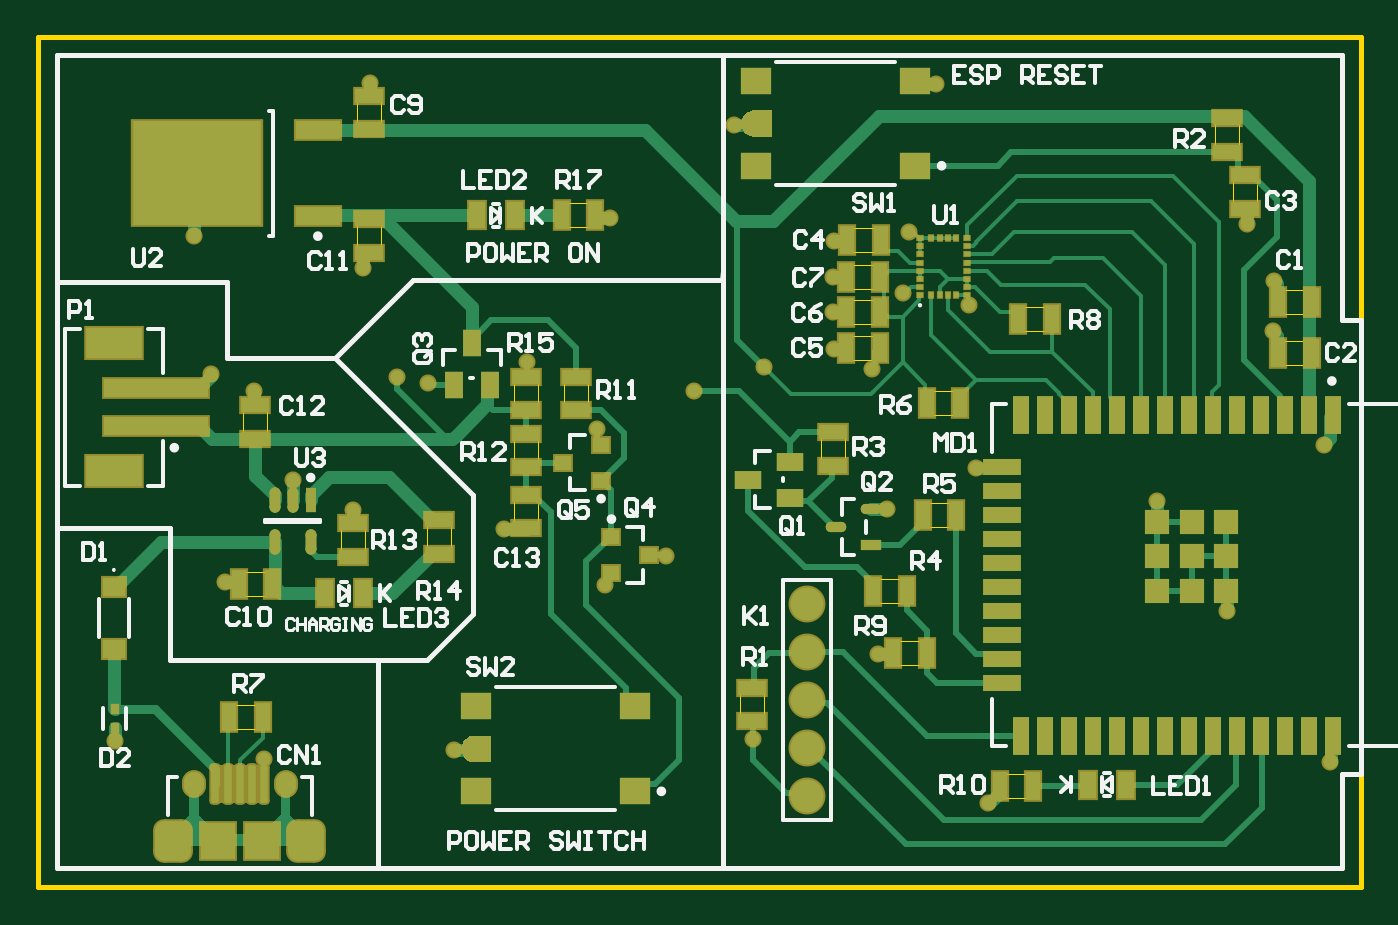
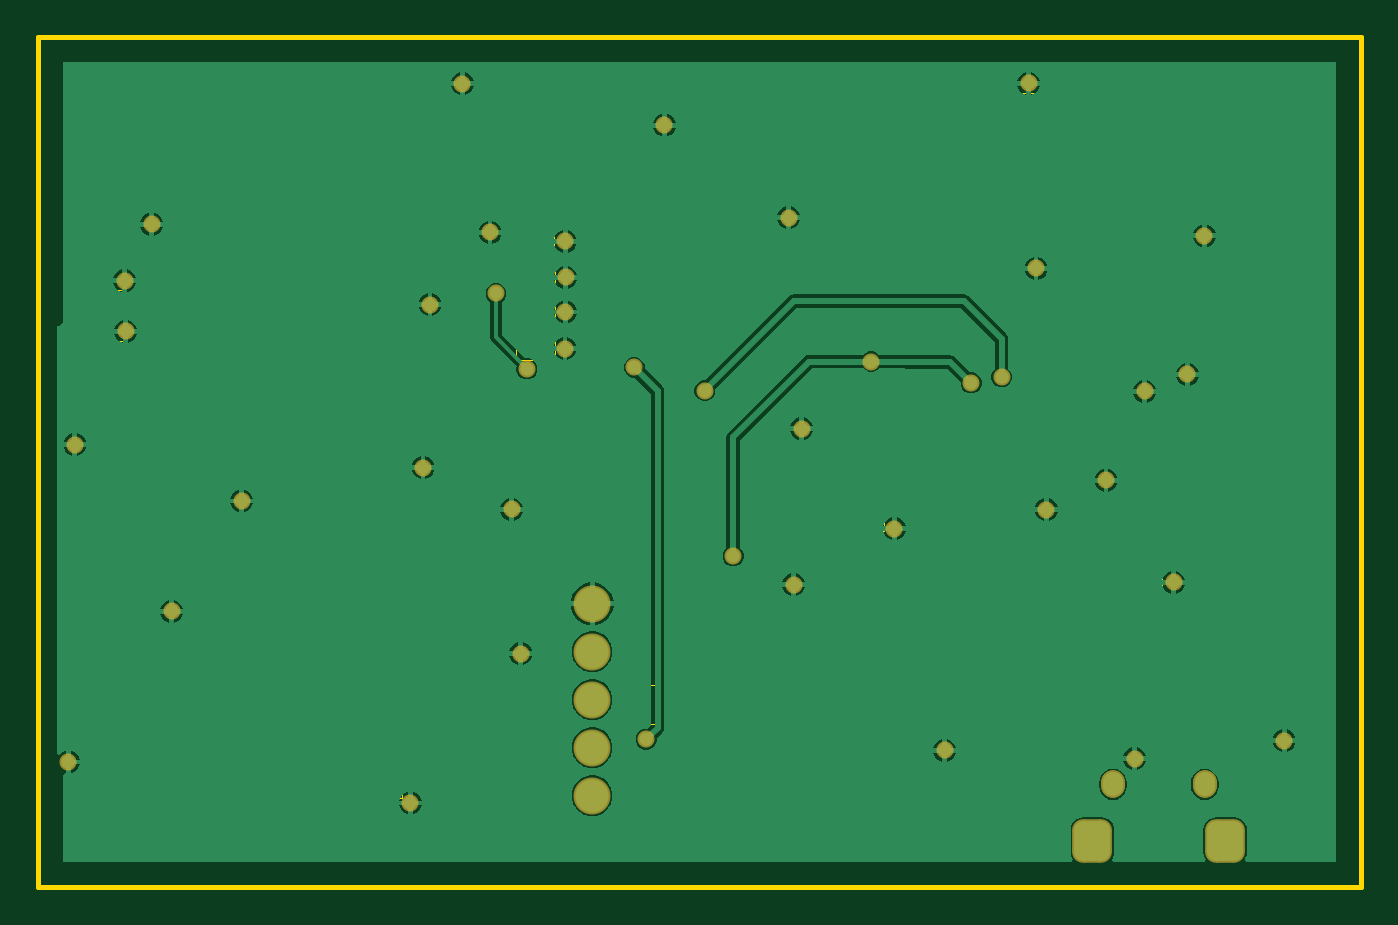
Circuit board: 9 layer files. Board 70.0 x 45.0 mm.
- bottom_copper: band.GBL (26162 bytes)
- bottom_silk: band.GBO (268 bytes)
- paste: band.GBP (266 bytes)
- bottom_mask: band.GBS (2345 bytes)
- outline: band.GM1 (3993 bytes)
- top_copper: band.GTL (21478 bytes)
- top_silk: band.GTO (22011 bytes)
- paste: band.GTP (6491 bytes)
- top_mask: band.GTS (8658 bytes)

=== bottom_copper: band.GBL (26162 bytes, source omitted) ===
=== bottom_silk: band.GBO ===
G04*
G04 #@! TF.GenerationSoftware,Altium Limited,Altium Designer,22.6.1 (34)*
G04*
G04 Layer_Color=32896*
%FSLAX44Y44*%
%MOMM*%
G71*
G04*
G04 #@! TF.SameCoordinates,A7F95BF2-09E6-4EF4-AC3E-D413731AB972*
G04*
G04*
G04 #@! TF.FilePolarity,Positive*
G04*
G01*
G75*
M02*

=== paste: band.GBP ===
G04*
G04 #@! TF.GenerationSoftware,Altium Limited,Altium Designer,22.6.1 (34)*
G04*
G04 Layer_Color=128*
%FSLAX44Y44*%
%MOMM*%
G71*
G04*
G04 #@! TF.SameCoordinates,A7F95BF2-09E6-4EF4-AC3E-D413731AB972*
G04*
G04*
G04 #@! TF.FilePolarity,Positive*
G04*
G01*
G75*
M02*

=== bottom_mask: band.GBS ===
G04*
G04 #@! TF.GenerationSoftware,Altium Limited,Altium Designer,22.6.1 (34)*
G04*
G04 Layer_Color=16711935*
%FSLAX44Y44*%
%MOMM*%
G71*
G04*
G04 #@! TF.SameCoordinates,A7F95BF2-09E6-4EF4-AC3E-D413731AB972*
G04*
G04*
G04 #@! TF.FilePolarity,Negative*
G04*
G01*
G75*
G04:AMPARAMS|DCode=54|XSize=1.4532mm|YSize=1.2532mm|CornerRadius=0.6266mm|HoleSize=0mm|Usage=FLASHONLY|Rotation=270.000|XOffset=0mm|YOffset=0mm|HoleType=Round|Shape=RoundedRectangle|*
%AMROUNDEDRECTD54*
21,1,1.4532,0.0000,0,0,270.0*
21,1,0.2000,1.2532,0,0,270.0*
1,1,1.2532,0.0000,-0.1000*
1,1,1.2532,0.0000,0.1000*
1,1,1.2532,0.0000,0.1000*
1,1,1.2532,0.0000,-0.1000*
%
%ADD54ROUNDEDRECTD54*%
G04:AMPARAMS|DCode=55|XSize=2.3032mm|YSize=2.1032mm|CornerRadius=0.5766mm|HoleSize=0mm|Usage=FLASHONLY|Rotation=270.000|XOffset=0mm|YOffset=0mm|HoleType=Round|Shape=RoundedRectangle|*
%AMROUNDEDRECTD55*
21,1,2.3032,0.9500,0,0,270.0*
21,1,1.1500,2.1032,0,0,270.0*
1,1,1.1532,-0.4750,-0.5750*
1,1,1.1532,-0.4750,0.5750*
1,1,1.1532,0.4750,0.5750*
1,1,1.1532,0.4750,-0.5750*
%
%ADD55ROUNDEDRECTD55*%
%ADD56C,1.9532*%
%ADD57C,0.9032*%
D54*
X731050Y654287D02*
D03*
X682550D02*
D03*
D55*
X741925Y624287D02*
D03*
X671675D02*
D03*
D56*
X1006678Y749890D02*
D03*
Y699090D02*
D03*
Y724490D02*
D03*
Y673690D02*
D03*
Y648290D02*
D03*
D57*
X806120Y866783D02*
D03*
X1021046Y884927D02*
D03*
X1020833Y904277D02*
D03*
X1020727Y922671D02*
D03*
X947088Y862624D02*
D03*
X984354Y874927D02*
D03*
X968517Y1003158D02*
D03*
X1021005Y941668D02*
D03*
X790000Y870000D02*
D03*
X932101Y775273D02*
D03*
X858922Y878004D02*
D03*
X1057618Y914082D02*
D03*
X1041297Y874169D02*
D03*
X978123Y678156D02*
D03*
X1280412Y834018D02*
D03*
X1060701Y946414D02*
D03*
X640518Y677385D02*
D03*
X719651Y667849D02*
D03*
X698901Y761212D02*
D03*
X766445Y799688D02*
D03*
X734781Y815281D02*
D03*
X691761Y871278D02*
D03*
X714368Y862262D02*
D03*
X682702Y944544D02*
D03*
X902733Y954185D02*
D03*
X775690Y1025244D02*
D03*
X771785Y927435D02*
D03*
X895764Y842432D02*
D03*
X846796Y789636D02*
D03*
X820231Y672310D02*
D03*
X900000Y760000D02*
D03*
X1075355Y1025096D02*
D03*
X1092508Y908146D02*
D03*
X1049337Y799864D02*
D03*
X1044429Y723392D02*
D03*
X1102829Y644448D02*
D03*
X1283926Y666163D02*
D03*
X1192075Y804251D02*
D03*
X1229132Y745910D02*
D03*
X1096172Y821908D02*
D03*
X1239767Y950741D02*
D03*
X1253459Y894081D02*
D03*
X1254034Y920740D02*
D03*
M02*

=== outline: band.GM1 ===
G04*
G04 #@! TF.GenerationSoftware,Altium Limited,Altium Designer,22.6.1 (34)*
G04*
G04 Layer_Color=16711935*
%FSLAX44Y44*%
%MOMM*%
G71*
G04*
G04 #@! TF.SameCoordinates,A7F95BF2-09E6-4EF4-AC3E-D413731AB972*
G04*
G04*
G04 #@! TF.FilePolarity,Positive*
G04*
G01*
G75*
%ADD14C,0.2540*%
%ADD65C,0.0500*%
%ADD66C,0.0508*%
D14*
X600000Y600000D02*
Y1050000D01*
Y600000D02*
X1300000D01*
Y1050000D01*
X600000D02*
X1300000D01*
D65*
X1222743Y1008219D02*
X1235443D01*
X1222743Y987899D02*
X1235443D01*
X1046818Y897808D02*
Y910508D01*
X1026498Y897808D02*
Y910508D01*
X1047154Y935884D02*
Y948584D01*
X1026834Y935884D02*
Y948584D01*
X1026424Y878996D02*
Y891695D01*
X1046744Y878996D02*
Y891695D01*
X971614Y686340D02*
X984314D01*
X971614Y706660D02*
X984314D01*
X1051358Y717289D02*
Y729989D01*
X1071678Y717289D02*
Y729989D01*
X1137709Y894420D02*
Y907120D01*
X1117389Y894420D02*
Y907120D01*
X1089380Y849718D02*
Y862418D01*
X1069060Y849718D02*
Y862418D01*
X1087258Y790439D02*
Y803139D01*
X1066938Y790439D02*
Y803139D01*
X1040562Y750512D02*
Y763212D01*
X1060882Y750512D02*
Y763212D01*
X1014526Y841957D02*
X1027226D01*
X1014526Y821637D02*
X1027226D01*
X1254913Y876260D02*
Y888960D01*
X1275233Y876260D02*
Y888960D01*
X1254913Y903143D02*
Y915843D01*
X1275233Y903143D02*
Y915843D01*
X1232170Y957631D02*
X1244870D01*
X1232170Y977951D02*
X1244870D01*
X1026498Y916249D02*
Y928949D01*
X1046818Y916249D02*
Y928949D01*
X1127877Y647278D02*
Y659978D01*
X1107557Y647278D02*
Y659978D01*
X699840Y683650D02*
Y696350D01*
X720160Y683650D02*
Y696350D01*
X878268Y850988D02*
X890968D01*
X878268Y871308D02*
X890968D01*
X851994Y820902D02*
X864694D01*
X851994Y841222D02*
X864694D01*
X851994Y871308D02*
X864694D01*
X851994Y850988D02*
X864694D01*
X851994Y808938D02*
X864694D01*
X851994Y788617D02*
X864694D01*
X768712Y1020001D02*
X781412D01*
X768712Y999681D02*
X781412D01*
X760215Y793624D02*
X772915D01*
X760215Y773304D02*
X772915D01*
X768829Y954531D02*
X781529D01*
X768829Y934211D02*
X781529D01*
X704920Y754068D02*
Y766768D01*
X725240Y754068D02*
Y766768D01*
X896072Y949004D02*
Y961704D01*
X875752Y949004D02*
Y961704D01*
X708730Y856087D02*
X721430D01*
X708730Y835767D02*
X721430D01*
X805909Y795479D02*
X818609D01*
X805909Y775159D02*
X818609D01*
D66*
X1222743Y987899D02*
Y1008219D01*
X1235443Y987899D02*
Y1008219D01*
X1026498Y910508D02*
X1046818D01*
X1026498Y897808D02*
X1046818D01*
X1026834Y948584D02*
X1047154D01*
X1026834Y935884D02*
X1047154D01*
X1026424Y878996D02*
X1046744D01*
X1026424Y891695D02*
X1046744D01*
X984314Y686340D02*
Y706660D01*
X971614Y686340D02*
Y706660D01*
X1051358Y717289D02*
X1071678D01*
X1051358Y729989D02*
X1071678D01*
X1117389Y907120D02*
X1137709D01*
X1117389Y894420D02*
X1137709D01*
X1069060Y862418D02*
X1089380D01*
X1069060Y849718D02*
X1089380D01*
X1066938Y803139D02*
X1087258D01*
X1066938Y790439D02*
X1087258D01*
X1040562Y750512D02*
X1060882D01*
X1040562Y763212D02*
X1060882D01*
X1014526Y821637D02*
Y841957D01*
X1027226Y821637D02*
Y841957D01*
X1254913Y876260D02*
X1275233D01*
X1254913Y888960D02*
X1275233D01*
X1254913Y903143D02*
X1275233D01*
X1254913Y915843D02*
X1275233D01*
X1244870Y957631D02*
Y977951D01*
X1232170Y957631D02*
Y977951D01*
X1026498Y916249D02*
X1046818D01*
X1026498Y928949D02*
X1046818D01*
X1107557Y659978D02*
X1127877D01*
X1107557Y647278D02*
X1127877D01*
X699840Y683650D02*
X720160D01*
X699840Y696350D02*
X720160D01*
X890968Y850988D02*
Y871308D01*
X878268Y850988D02*
Y871308D01*
X864694Y820902D02*
Y841222D01*
X851994Y820902D02*
Y841222D01*
Y850988D02*
Y871308D01*
X864694Y850988D02*
Y871308D01*
X851994Y788617D02*
Y808938D01*
X864694Y788617D02*
Y808938D01*
X768712Y999681D02*
Y1020001D01*
X781412Y999681D02*
Y1020001D01*
X760215Y773304D02*
Y793624D01*
X772915Y773304D02*
Y793624D01*
X768829Y934211D02*
Y954531D01*
X781529Y934211D02*
Y954531D01*
X704920Y754068D02*
X725240D01*
X704920Y766768D02*
X725240D01*
X875752Y961704D02*
X896072D01*
X875752Y949004D02*
X896072D01*
X708730Y835767D02*
Y856087D01*
X721430Y835767D02*
Y856087D01*
X805909Y775159D02*
Y795479D01*
X818609Y775159D02*
Y795479D01*
M02*

=== top_copper: band.GTL (21478 bytes, source omitted) ===
=== top_silk: band.GTO (22011 bytes, source omitted) ===
=== paste: band.GTP (6491 bytes, source omitted) ===
=== top_mask: band.GTS (8658 bytes, source omitted) ===
